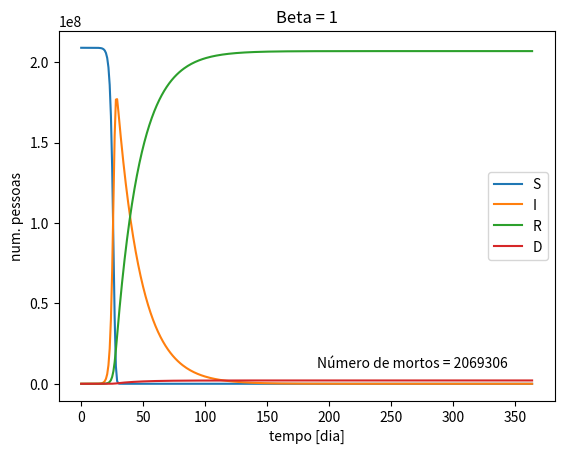

Python code for this plot:
# -*- coding: utf-8 -*-
"""EU500_FDM_transiente_beta_1.ipynb

Automatically generated by Colaboratory.

Original file is located at
    https://colab.research.google.com/<link-removed>
"""

# beta = 1
# Modelo SIRD
import numpy as np
import matplotlib.pyplot as plt
import math

beta = 1;    # (novos infectados/infectados)/dt
gama = 0.05; # (recuperados/infectados)/dt
mi = 5e-4    # taxa de mortalidade
dt = 1       # 1 dia

m = 365; # periodos de simulação

# Cria vetores para armazenamento dos dados:
S = np.empty(m);
I = np.empty(m);
R = np.empty(m);
D = np.empty(m);
t = np.empty(m);

# Condições iniciais:
N = 209e6; # População brasileira
S[0] = N;
I[0] = 5; # Nùmero inicial de infectados
R[0] = 0; # Curados 
D[0] = 0; # Mortos
t[0] = 0; # tempo

for i in range(m-1):
  t[i+1] = t[i] + dt
  S[i+1] = S[i]*(1 - (beta*I[i]/N)*dt)
  I[i+1] = I[i]*(1 - dt*gama + (beta*S[i]/N)*dt - dt*mi)
  R[i+1] = R[i] + gama*I[i]*dt
  D[i+1] = D[i] + mi*I[i]*dt

texto = 'Número de mortos = '
texto2 = texto + str(math.floor(D[m-1]))

plt.plot(t,S,label='S')
plt.plot(t,I,label='I')
plt.plot(t,R,label='R')
plt.plot(t,D,label='D')
plt.annotate(texto2, (190,10000000))
plt.xlabel('tempo [dia]')
plt.ylabel('num. pessoas')
plt.legend()
plt.title('Beta = 1')
plt.savefig('FDM_transiente_beta_1.pdf')